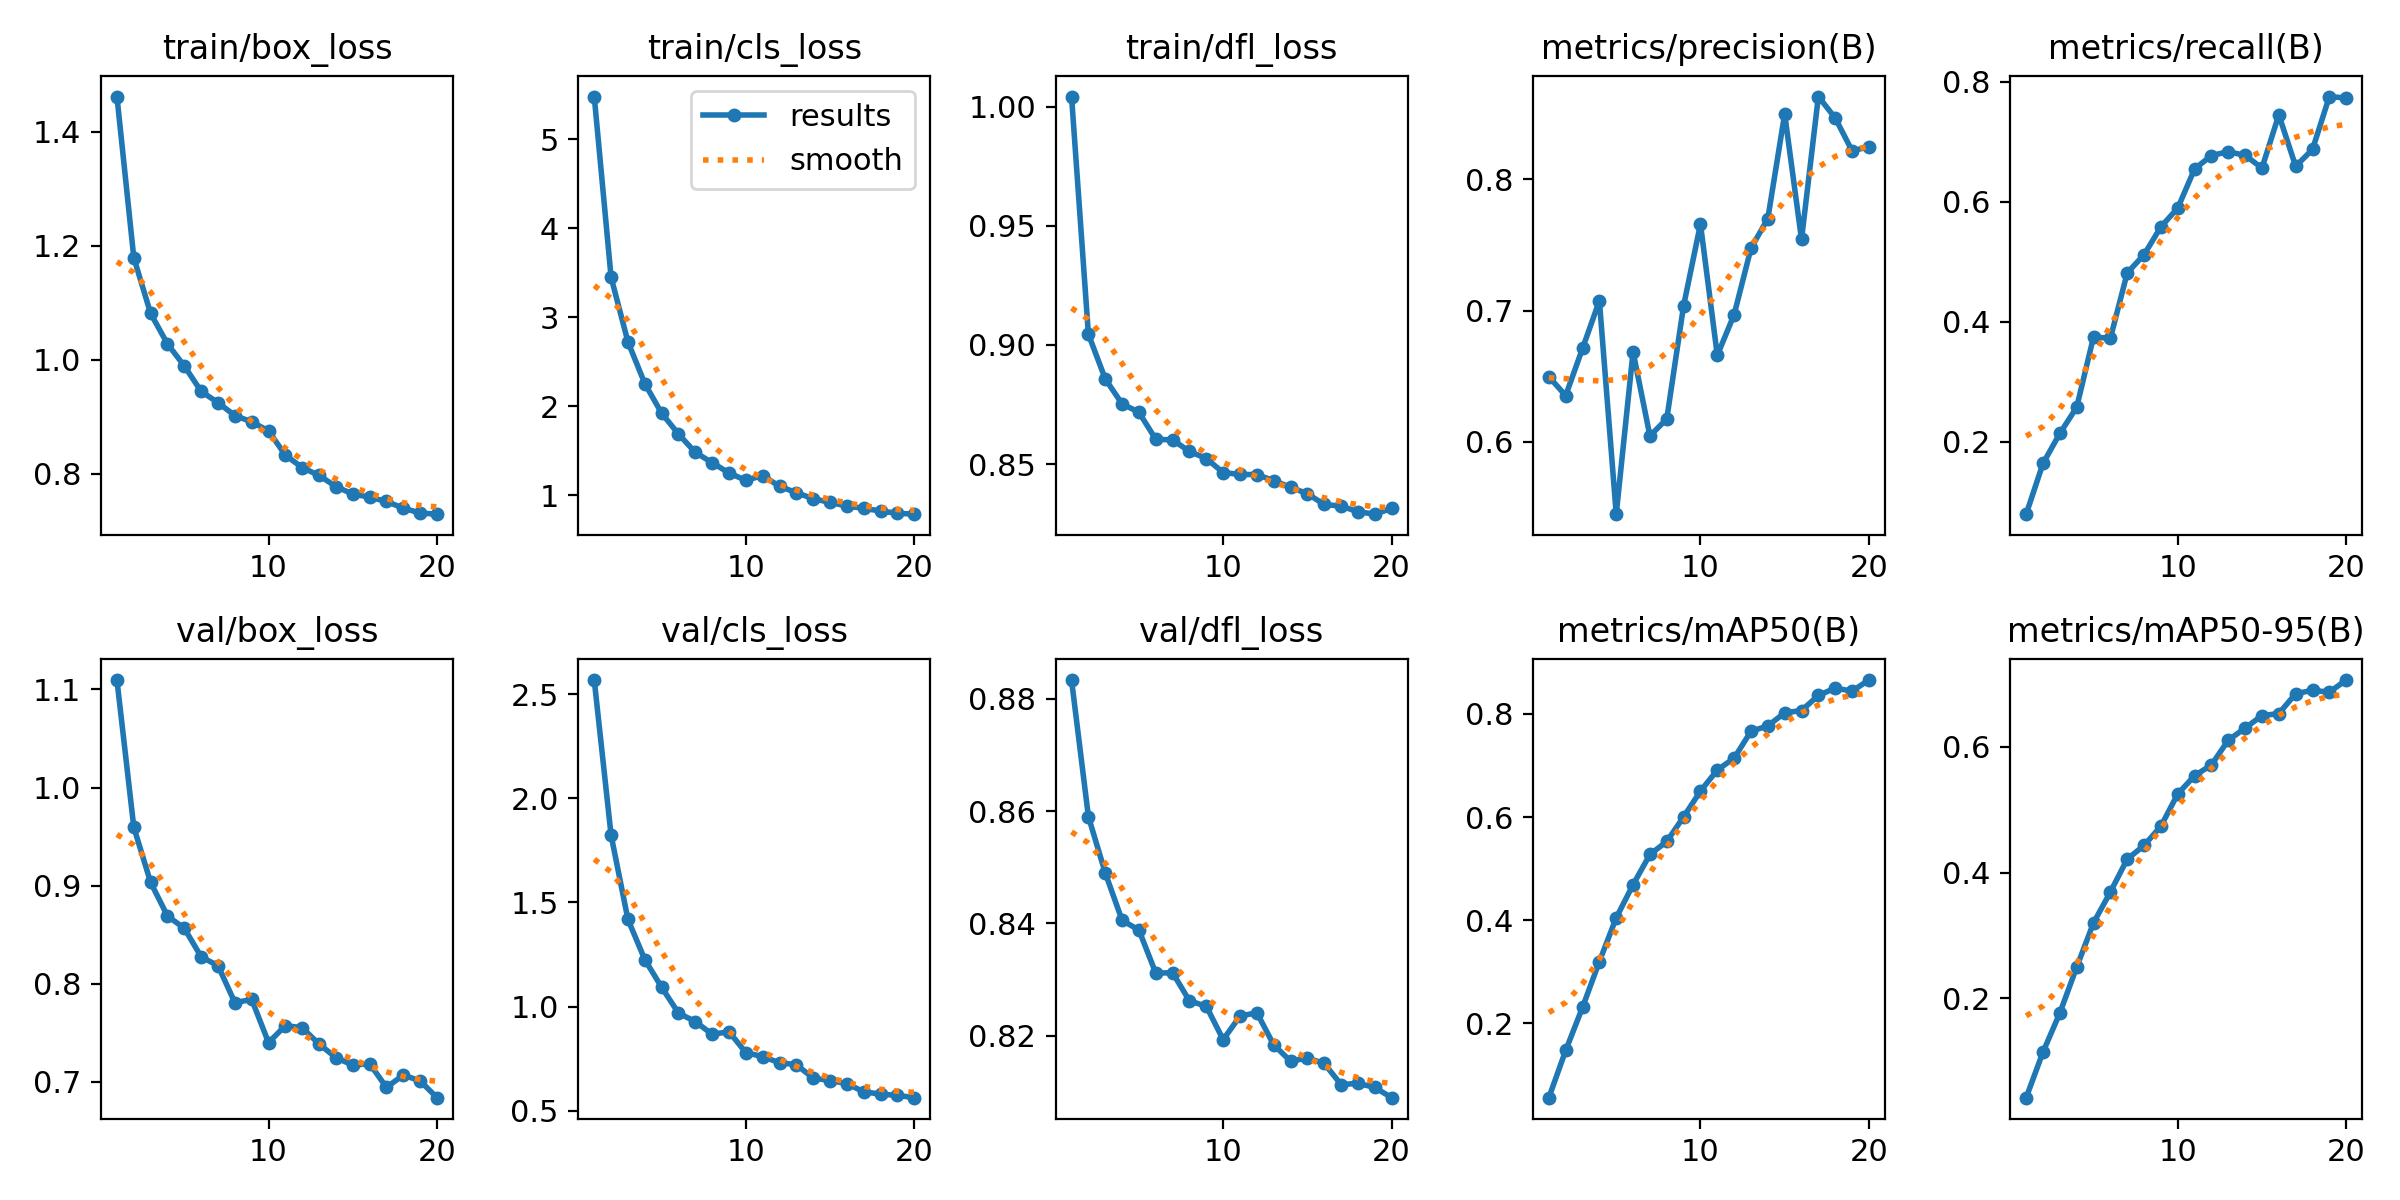

Source data for this figure (header and first rows):
epoch, time, train/box_loss, train/cls_loss, train/dfl_loss, metrics/precision(B), metrics/recall(B), metrics/mAP50(B), metrics/mAP50-95(B), val/box_loss, val/cls_loss, val/dfl_loss, lr/pg0, lr/pg1, lr/pg2
1, 44.54, 1.462, 5.481, 1.004, 0.6496, 0.0796, 0.0561, 0.04152, 1.11, 2.569, 0.8833, 6.51233e-05, 6.51233e-05, 6.51233e-05
2, 83.26, 1.179, 3.451, 0.9045, 0.6352, 0.164, 0.1476, 0.1141, 0.9595, 1.823, 0.859, 0.000124, 0.000124, 0.000124
3, 119.8, 1.081, 2.726, 0.8857, 0.6711, 0.2141, 0.2312, 0.1763, 0.9033, 1.418, 0.849, 0.0001764, 0.0001764, 0.0001764
4, 155.9, 1.028, 2.258, 0.8753, 0.7075, 0.2576, 0.32, 0.2493, 0.869, 1.226, 0.8406, 0.0001669, 0.0001669, 0.0001669
5, 192.7, 0.9889, 1.924, 0.8717, 0.5448, 0.3747, 0.4047, 0.3199, 0.8565, 1.093, 0.8388, 0.0001572, 0.0001572, 0.0001572
6, 230.9, 0.9445, 1.69, 0.8604, 0.6686, 0.3723, 0.4689, 0.3689, 0.8274, 0.9686, 0.8312, 0.0001475, 0.0001475, 0.0001475
7, 269.5, 0.9245, 1.484, 0.8601, 0.6045, 0.4813, 0.5274, 0.4214, 0.8184, 0.9278, 0.8312, 0.0001378, 0.0001378, 0.0001378
8, 308, 0.902, 1.369, 0.8553, 0.6174, 0.5116, 0.5527, 0.4431, 0.7807, 0.8667, 0.8262, 0.0001281, 0.0001281, 0.0001281
9, 346.8, 0.8909, 1.253, 0.8523, 0.7037, 0.558, 0.6004, 0.4739, 0.7839, 0.8791, 0.8253, 0.0001184, 0.0001184, 0.0001184
10, 385.1, 0.8751, 1.17, 0.8464, 0.7659, 0.5893, 0.6502, 0.5252, 0.74, 0.7787, 0.8193, 0.0001087, 0.0001087, 0.0001087
11, 442.5, 0.8323, 1.224, 0.8456, 0.6659, 0.6544, 0.6911, 0.5542, 0.7573, 0.7596, 0.8235, 9.898e-05, 9.898e-05, 9.898e-05
12, 480, 0.8107, 1.103, 0.8456, 0.6969, 0.6768, 0.7142, 0.5714, 0.7551, 0.7299, 0.8241, 8.9278e-05, 8.9278e-05, 8.9278e-05
13, 517.3, 0.7969, 1.031, 0.843, 0.7474, 0.6832, 0.7663, 0.6107, 0.7385, 0.7206, 0.8184, 7.9576e-05, 7.9576e-05, 7.9576e-05
14, 555.5, 0.7773, 0.9638, 0.8403, 0.7701, 0.677, 0.7766, 0.6301, 0.7247, 0.656, 0.8155, 6.9874e-05, 6.9874e-05, 6.9874e-05
15, 593.4, 0.7643, 0.9224, 0.8375, 0.8498, 0.656, 0.802, 0.65, 0.717, 0.6447, 0.816, 6.0172e-05, 6.0172e-05, 6.0172e-05
16, 630.6, 0.7588, 0.8807, 0.833, 0.7542, 0.7446, 0.8065, 0.6532, 0.7185, 0.6298, 0.8151, 5.047e-05, 5.047e-05, 5.047e-05
17, 668.1, 0.7512, 0.856, 0.8323, 0.8631, 0.6588, 0.8356, 0.6848, 0.6944, 0.5902, 0.8113, 4.0768e-05, 4.0768e-05, 4.0768e-05
18, 705.7, 0.7395, 0.8246, 0.83, 0.8468, 0.6869, 0.8499, 0.6902, 0.7069, 0.5793, 0.8115, 3.1066e-05, 3.1066e-05, 3.1066e-05
19, 742.3, 0.7309, 0.8004, 0.829, 0.8218, 0.775, 0.844, 0.6873, 0.7009, 0.5733, 0.8108, 2.1364e-05, 2.1364e-05, 2.1364e-05
20, 778.8, 0.7289, 0.79, 0.8314, 0.8247, 0.7725, 0.8655, 0.7066, 0.6838, 0.5622, 0.809, 1.1662e-05, 1.1662e-05, 1.1662e-05
